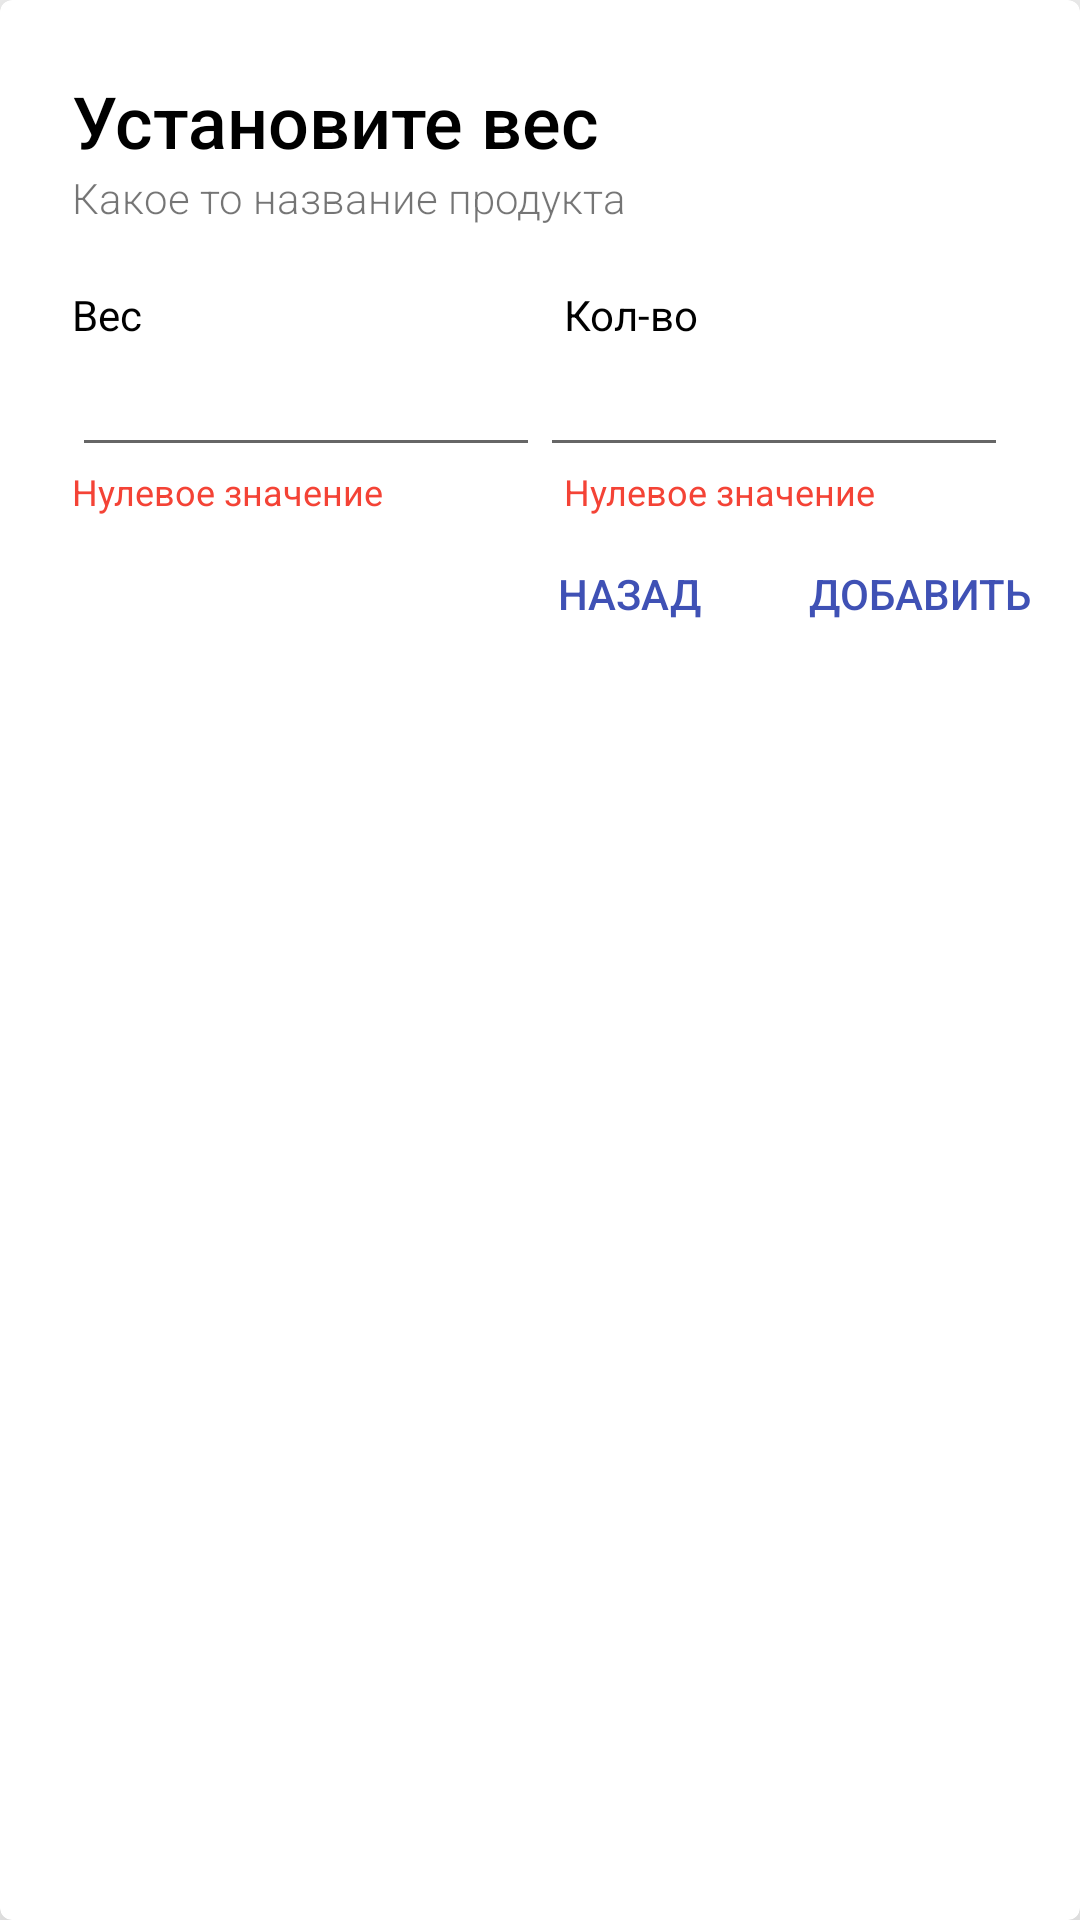

Produce the Android XML layout that renders to this screen, including the resource entries it uses.
<!-- AndroidManifest.xml: application theme AppTheme -->
<!-- res/layout/fragment_weight.xml -->
<android.support.v7.widget.CardView xmlns:android="http://schemas.android.com/apk/res/android"
    xmlns:app="http://schemas.android.com/apk/res-auto"
    xmlns:tools="http://schemas.android.com/tools"
    android:layout_width="match_parent"
    android:layout_height="wrap_content"
    android:minWidth="350dp"
    app:cardCornerRadius="4dp"
    app:cardElevation="24dp"
    tools:context=".presentation.common.weightdialog.WeightFragment">


    <LinearLayout
        android:layout_width="match_parent"
        android:layout_height="wrap_content"
        android:orientation="vertical">

        <TextView
            android:id="@+id/dialog_weight_title"
            style="@style/textViewTitleDialog"
            android:layout_width="wrap_content"
            android:layout_height="wrap_content"
            android:text="@string/set_weight" />

        <TextView
            android:id="@+id/dialog_weight_product_name"
            style="@style/textViewSupportingText"
            android:layout_width="match_parent"
            android:layout_height="wrap_content"
            android:layout_marginBottom="20dp"
            android:layout_marginStart="24dp"
            android:text="Какое то название продукта" />


        <LinearLayout
            android:layout_width="match_parent"
            android:layout_height="wrap_content"
            android:layout_marginEnd="24dp"
            android:layout_marginStart="24dp"
            android:orientation="horizontal">

            <TextView
                android:layout_width="0dp"
                android:layout_height="wrap_content"
                android:layout_gravity="center_vertical"
                android:layout_weight="1"
                android:layout_marginEnd="16dp"
                android:text="@string/sumWeight"
                android:textColor="@color/black"
                android:textSize="14sp" />

            <TextView
                android:layout_width="0dp"
                android:layout_height="wrap_content"
                android:layout_gravity="center_vertical"
                android:layout_weight="1"
                android:text="@string/amount"
                android:textColor="@color/black"
                android:textSize="14sp" />

        </LinearLayout>

        <LinearLayout
            android:layout_width="match_parent"
            android:layout_height="wrap_content"
            android:layout_marginEnd="24dp"
            android:layout_marginStart="24dp"
            android:orientation="horizontal">

            <EditText
                android:id="@+id/dialog_weight_edit_text"
                android:layout_width="0dp"
                android:layout_height="wrap_content"
                android:layout_weight="1"
                android:ems="10"
                android:inputType="numberDecimal"/>


            <EditText
                android:id="@+id/dialog_weight_count"
                android:layout_width="0dp"
                android:layout_height="wrap_content"
                android:layout_weight="1"
                android:ems="10"
                android:inputType="numberDecimal" />


        </LinearLayout>

        <LinearLayout
            android:layout_width="match_parent"
            android:layout_height="wrap_content"
            android:layout_marginEnd="24dp"
            android:layout_marginStart="24dp"
            android:orientation="horizontal">

            <TextView
                android:layout_width="0dp"
                android:layout_height="wrap_content"
                android:layout_gravity="center_vertical"
                android:id="@+id/dialog_weight_error_weight"
                android:layout_weight="1"
                android:layout_marginEnd="16dp"
                android:text="@string/null_value"
                android:textColor="@color/red"
                android:textSize="12sp" />

            <TextView
                android:layout_width="0dp"
                android:id="@+id/dialog_weight_error_count"
                android:layout_height="wrap_content"
                android:layout_gravity="center_vertical"
                android:layout_weight="1"
                android:text="@string/null_value"
                android:textColor="@color/red"
                android:textSize="12sp" />

        </LinearLayout>


        <FrameLayout
            android:layout_width="match_parent"
            android:layout_height="52dp"
            android:layout_marginEnd="8dp"
            android:layout_marginStart="24dp">

            <LinearLayout
                android:layout_width="wrap_content"
                android:layout_height="36dp"
                android:layout_gravity="end|center_vertical">

                <Button
                    android:id="@+id/dialog_weight_btn_back"
                    style="@style/btnStyleDialog"
                    android:layout_width="wrap_content"
                    android:layout_height="match_parent"
                    android:layout_gravity="end"
                    android:layout_marginEnd="8dp"
                    android:text="@string/back" />

                <Button
                    android:id="@+id/dialog_weight_btn_add"
                    style="@style/btnStyleDialog"
                    android:layout_width="wrap_content"
                    android:layout_height="wrap_content"
                    android:layout_gravity="end"
                    android:text="@string/add" />
            </LinearLayout>

        </FrameLayout>

    </LinearLayout>

</android.support.v7.widget.CardView>
<!-- resources referenced by this layout -->
<resources>
  <color name="black">#000000</color>
  <color name="red">#F44336</color>
  <string name="add">добавить</string>
  <string name="amount">Кол-во</string>
  <string name="back">Назад</string>
  <string name="null_value">Нулевое значение</string>
  <string name="set_weight">Установите вес</string>
  <string name="sumWeight">Вес</string>
  <style name="btnStyleDialog">
          <item name="android:textColor">@color/colorPrimary</item>
          <item name="android:background">?android:attr/selectableItemBackground</item>
          <item name="android:paddingStart">8dp</item>
          <item name="android:paddingEnd">8dp</item>
      </style>
  <style name="textViewSupportingText">
          <item name="android:fontFamily">@string/Roboto_Light</item>
          <item name="android:textSize">14sp</item>
      </style>
  <style name="textViewTitleDialog">
          <item name="android:layout_marginStart">24dp</item>
          <item name="android:layout_marginTop">24dp</item>
          <item name="android:layout_marginEnd">24dp</item>
          <item name="android:textSize">24sp</item>
          <item name="android:textColor">@color/black</item>
          <item name="android:fontFamily">@string/Roboto_Medium</item>
      </style>
  <style name="AppTheme" parent="AppTheme.Base" />
  <color name="colorPrimary">#3F51B5</color>
  <string name="Roboto_Light" translatable="false">sans-serif-light</string>
  <string name="Roboto_Medium" translatable="false">sans-serif-medium</string>
  <style name="AppTheme.Base" parent="Theme.AppCompat.Light.NoActionBar">
          
          <item name="colorPrimary">@color/colorPrimary</item>
          <item name="colorPrimaryDark">@color/colorPrimaryDark</item>
          <item name="colorAccent">#FF4081</item>
          
          <item name="android:windowDrawsSystemBarBackgrounds">true</item>
          <item name="android:statusBarColor">@color/colorPrimaryDark</item>
      </style>
  <color name="colorPrimaryDark">#303F9F</color>
</resources>
